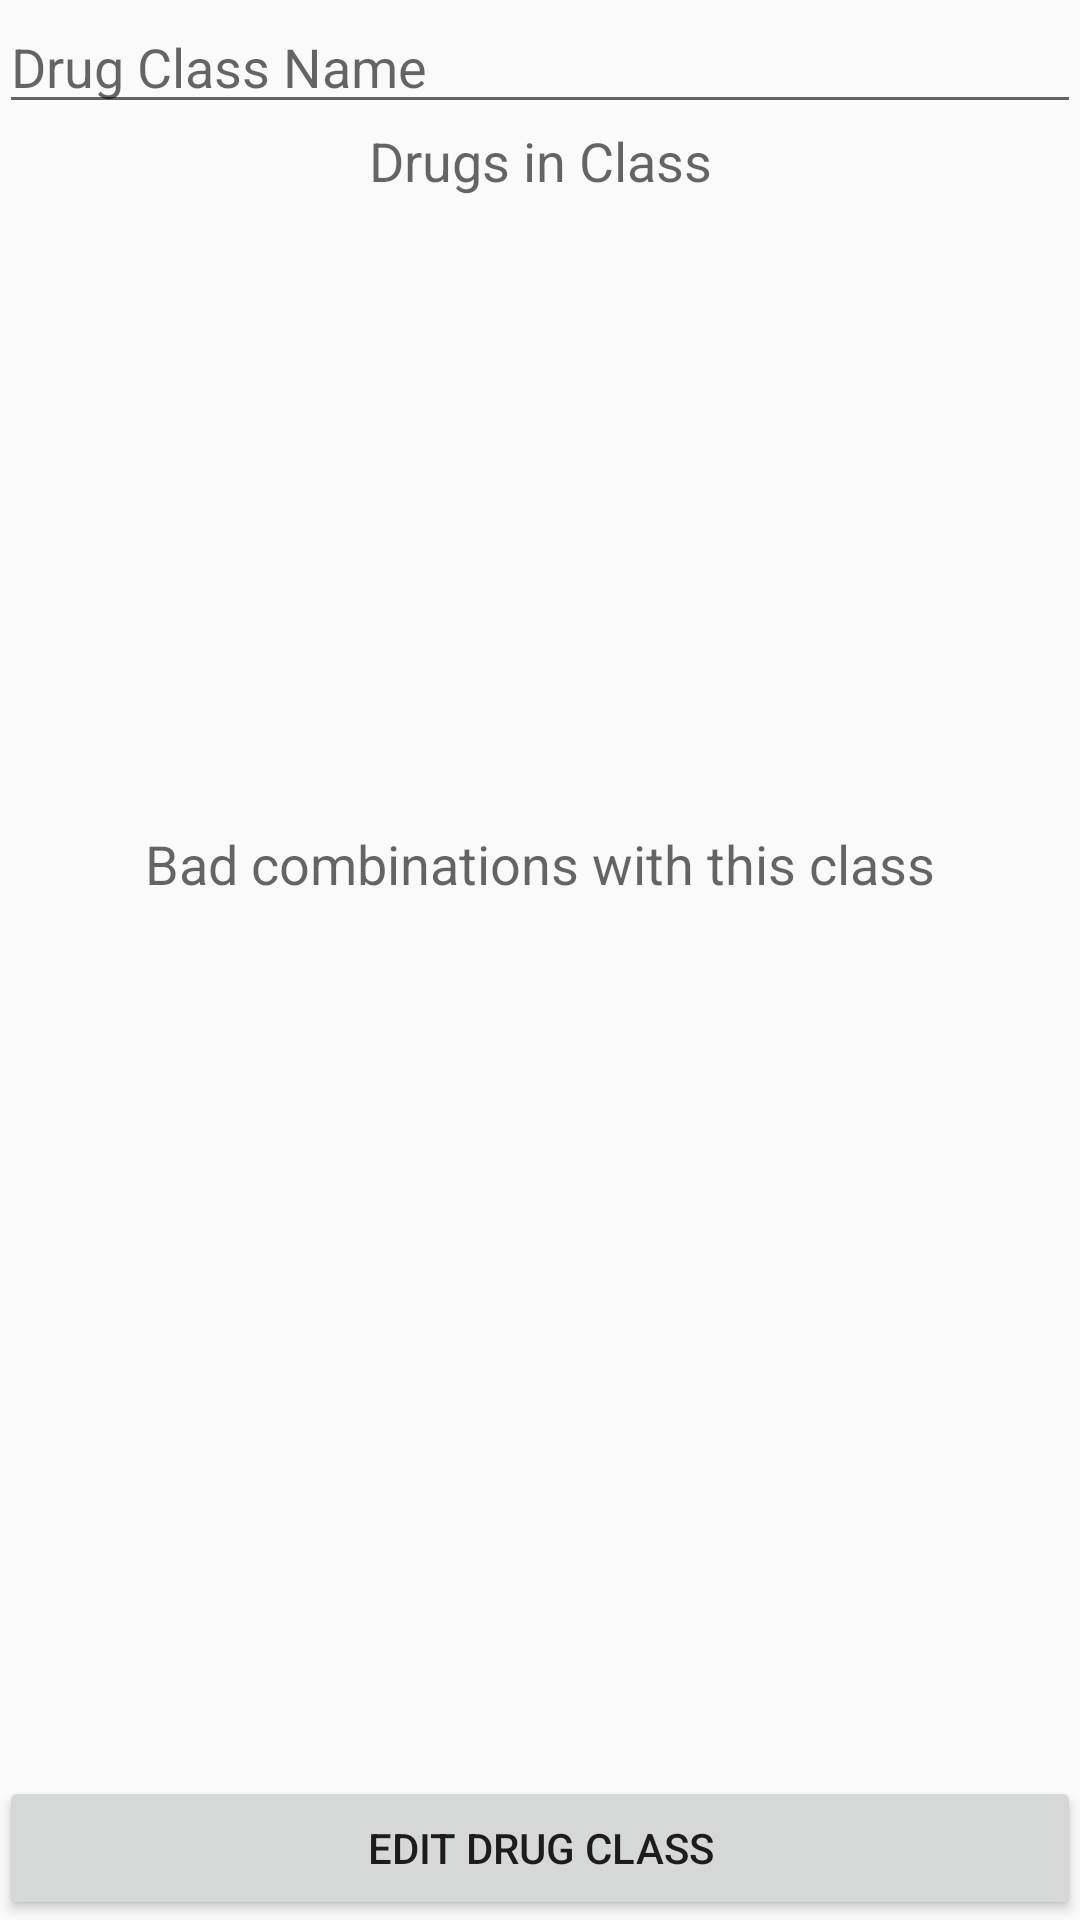

The Android layout XML behind this screen, and the referenced resources:
<!-- AndroidManifest.xml: application theme AppTheme -->
<!-- res/layout/activity_edit_drug_class.xml -->
<RelativeLayout xmlns:android="http://schemas.android.com/apk/res/android"
    xmlns:tools="http://schemas.android.com/tools" android:layout_width="match_parent"
    android:layout_height="match_parent" android:paddingLeft="@dimen/activity_horizontal_margin"
    android:paddingRight="@dimen/activity_horizontal_margin"
    android:paddingTop="@dimen/activity_vertical_margin"
    android:paddingBottom="@dimen/activity_vertical_margin"
    tools:context="lolbellum.druglog.EditDrugClass">

    <EditText
        android:layout_width="match_parent"
        android:layout_height="wrap_content"
        android:id="@+id/edit_text_drug_class_name"
        android:layout_alignParentTop="true"
        android:layout_centerHorizontal="true"
        android:hint="Drug Class Name" />

    <TextView
        android:layout_width="match_parent"
        android:layout_height="wrap_content"
        android:textAppearance="?android:attr/textAppearanceMedium"
        android:text="Drugs in Class"
        android:id="@+id/text_view_list_description"
        android:layout_below="@+id/edit_text_drug_class_name"
        android:layout_centerHorizontal="true"
        android:gravity="center" />

    <ListView
        android:layout_width="wrap_content"
        android:layout_height="200dp"
        android:id="@+id/list_view_drugs_in_class"
        android:layout_below="@+id/text_view_list_description"
        android:layout_centerHorizontal="true"
        android:layout_marginTop="5dp" />

    <TextView
        android:layout_width="wrap_content"
        android:layout_height="wrap_content"
        android:textAppearance="?android:attr/textAppearanceMedium"
        android:text="Bad combinations with this class"
        android:id="@+id/textView10"
        android:layout_below="@+id/list_view_drugs_in_class"
        android:layout_centerHorizontal="true"
        android:layout_marginTop="5dp" />

    <ListView
        android:layout_width="wrap_content"
        android:layout_height="150dp"
        android:id="@+id/list_view_bad_combinations"
        android:layout_below="@+id/textView10"
        android:layout_centerHorizontal="true"
        android:layout_marginTop="5dp"
        android:layout_above="@+id/clickEditDrugClass"
        android:layout_marginBottom="5dp" />

    <Button
        android:layout_width="match_parent"
        android:layout_height="wrap_content"
        android:text="Edit Drug Class"
        android:id="@+id/clickEditDrugClass"
        android:onClick="clickEditDrugClass"
        android:layout_alignParentBottom="true"
        android:layout_alignParentRight="true"
        android:layout_alignParentEnd="true" />
</RelativeLayout>
<!-- resources referenced by this layout -->
<resources>
  <style name="AppTheme" parent="Theme.AppCompat.Light.DarkActionBar">
          <item name="homeAsUpIndicator">@drawable/ic_drawer</item>
          <item name="android:homeAsUpIndicator">@drawable/ic_drawer</item>
      </style>
</resources>
